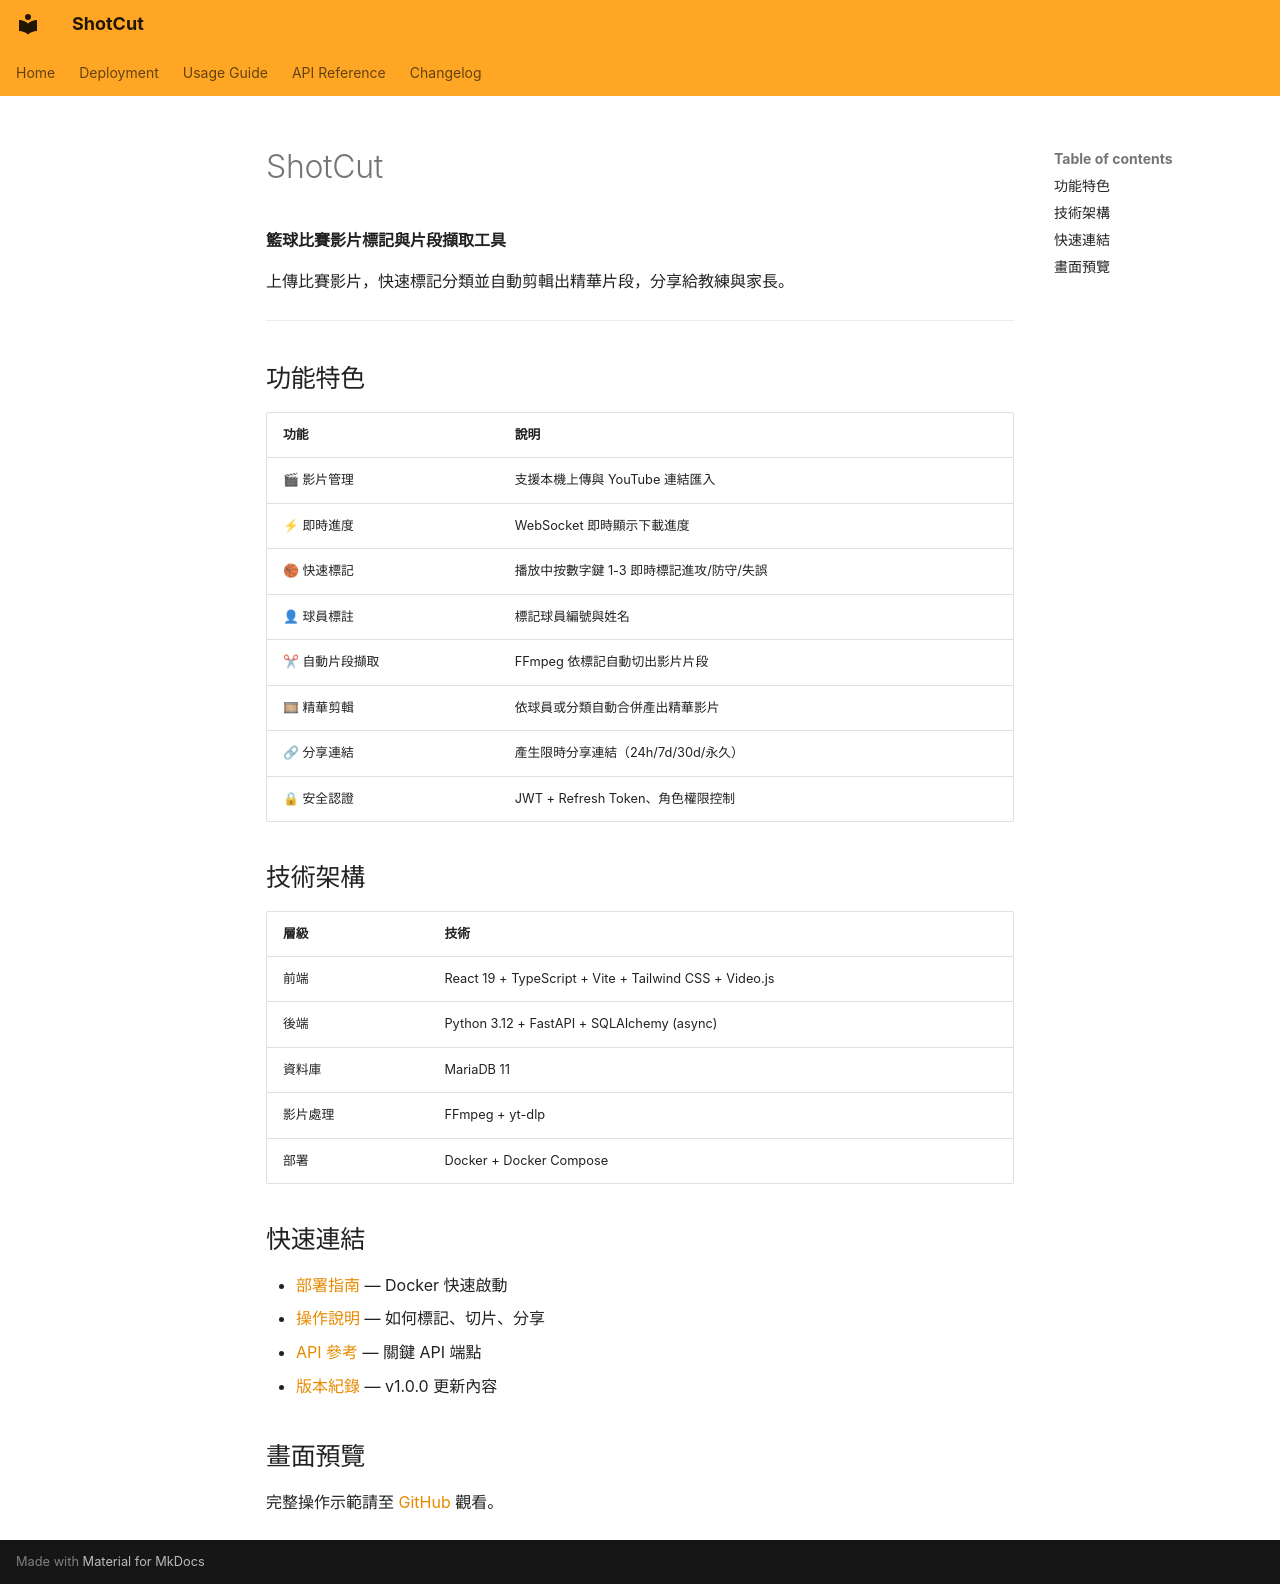

repository: diablofong/ShotCut · page: index.zh-TW/index.html · generator: mkdocs

# ShotCut

**籃球比賽影片標記與片段擷取工具**

上傳比賽影片，快速標記分類並自動剪輯出精華片段，分享給教練與家長。

---

## 功能特色

| 功能 | 說明 |
|------|------|
| 🎬 影片管理 | 支援本機上傳與 YouTube 連結匯入 |
| ⚡ 即時進度 | WebSocket 即時顯示下載進度 |
| 🏀 快速標記 | 播放中按數字鍵 1-3 即時標記進攻/防守/失誤 |
| 👤 球員標註 | 標記球員編號與姓名 |
| ✂ 自動片段擷取 | FFmpeg 依標記自動切出影片片段 |
| 🎞 精華剪輯 | 依球員或分類自動合併產出精華影片 |
| 🔗 分享連結 | 產生限時分享連結（24h/7d/30d/永久） |
| 🔒 安全認證 | JWT + Refresh Token、角色權限控制 |

## 技術架構

| 層級 | 技術 |
|------|------|
| 前端 | React 19 + TypeScript + Vite + Tailwind CSS + Video.js |
| 後端 | Python 3.12 + FastAPI + SQLAlchemy (async) |
| 資料庫 | MariaDB 11 |
| 影片處理 | FFmpeg + yt-dlp |
| 部署 | Docker + Docker Compose |

## 快速連結

- [部署指南](deployment.md) — Docker 快速啟動
- [操作說明](usage.md) — 如何標記、切片、分享
- [API 參考](api.md) — 關鍵 API 端點
- [版本紀錄](changelog.md) — v1.0.0 更新內容

## 畫面預覽

完整操作示範請至 [GitHub](https://github.com/diablofong/ShotCut) 觀看。
